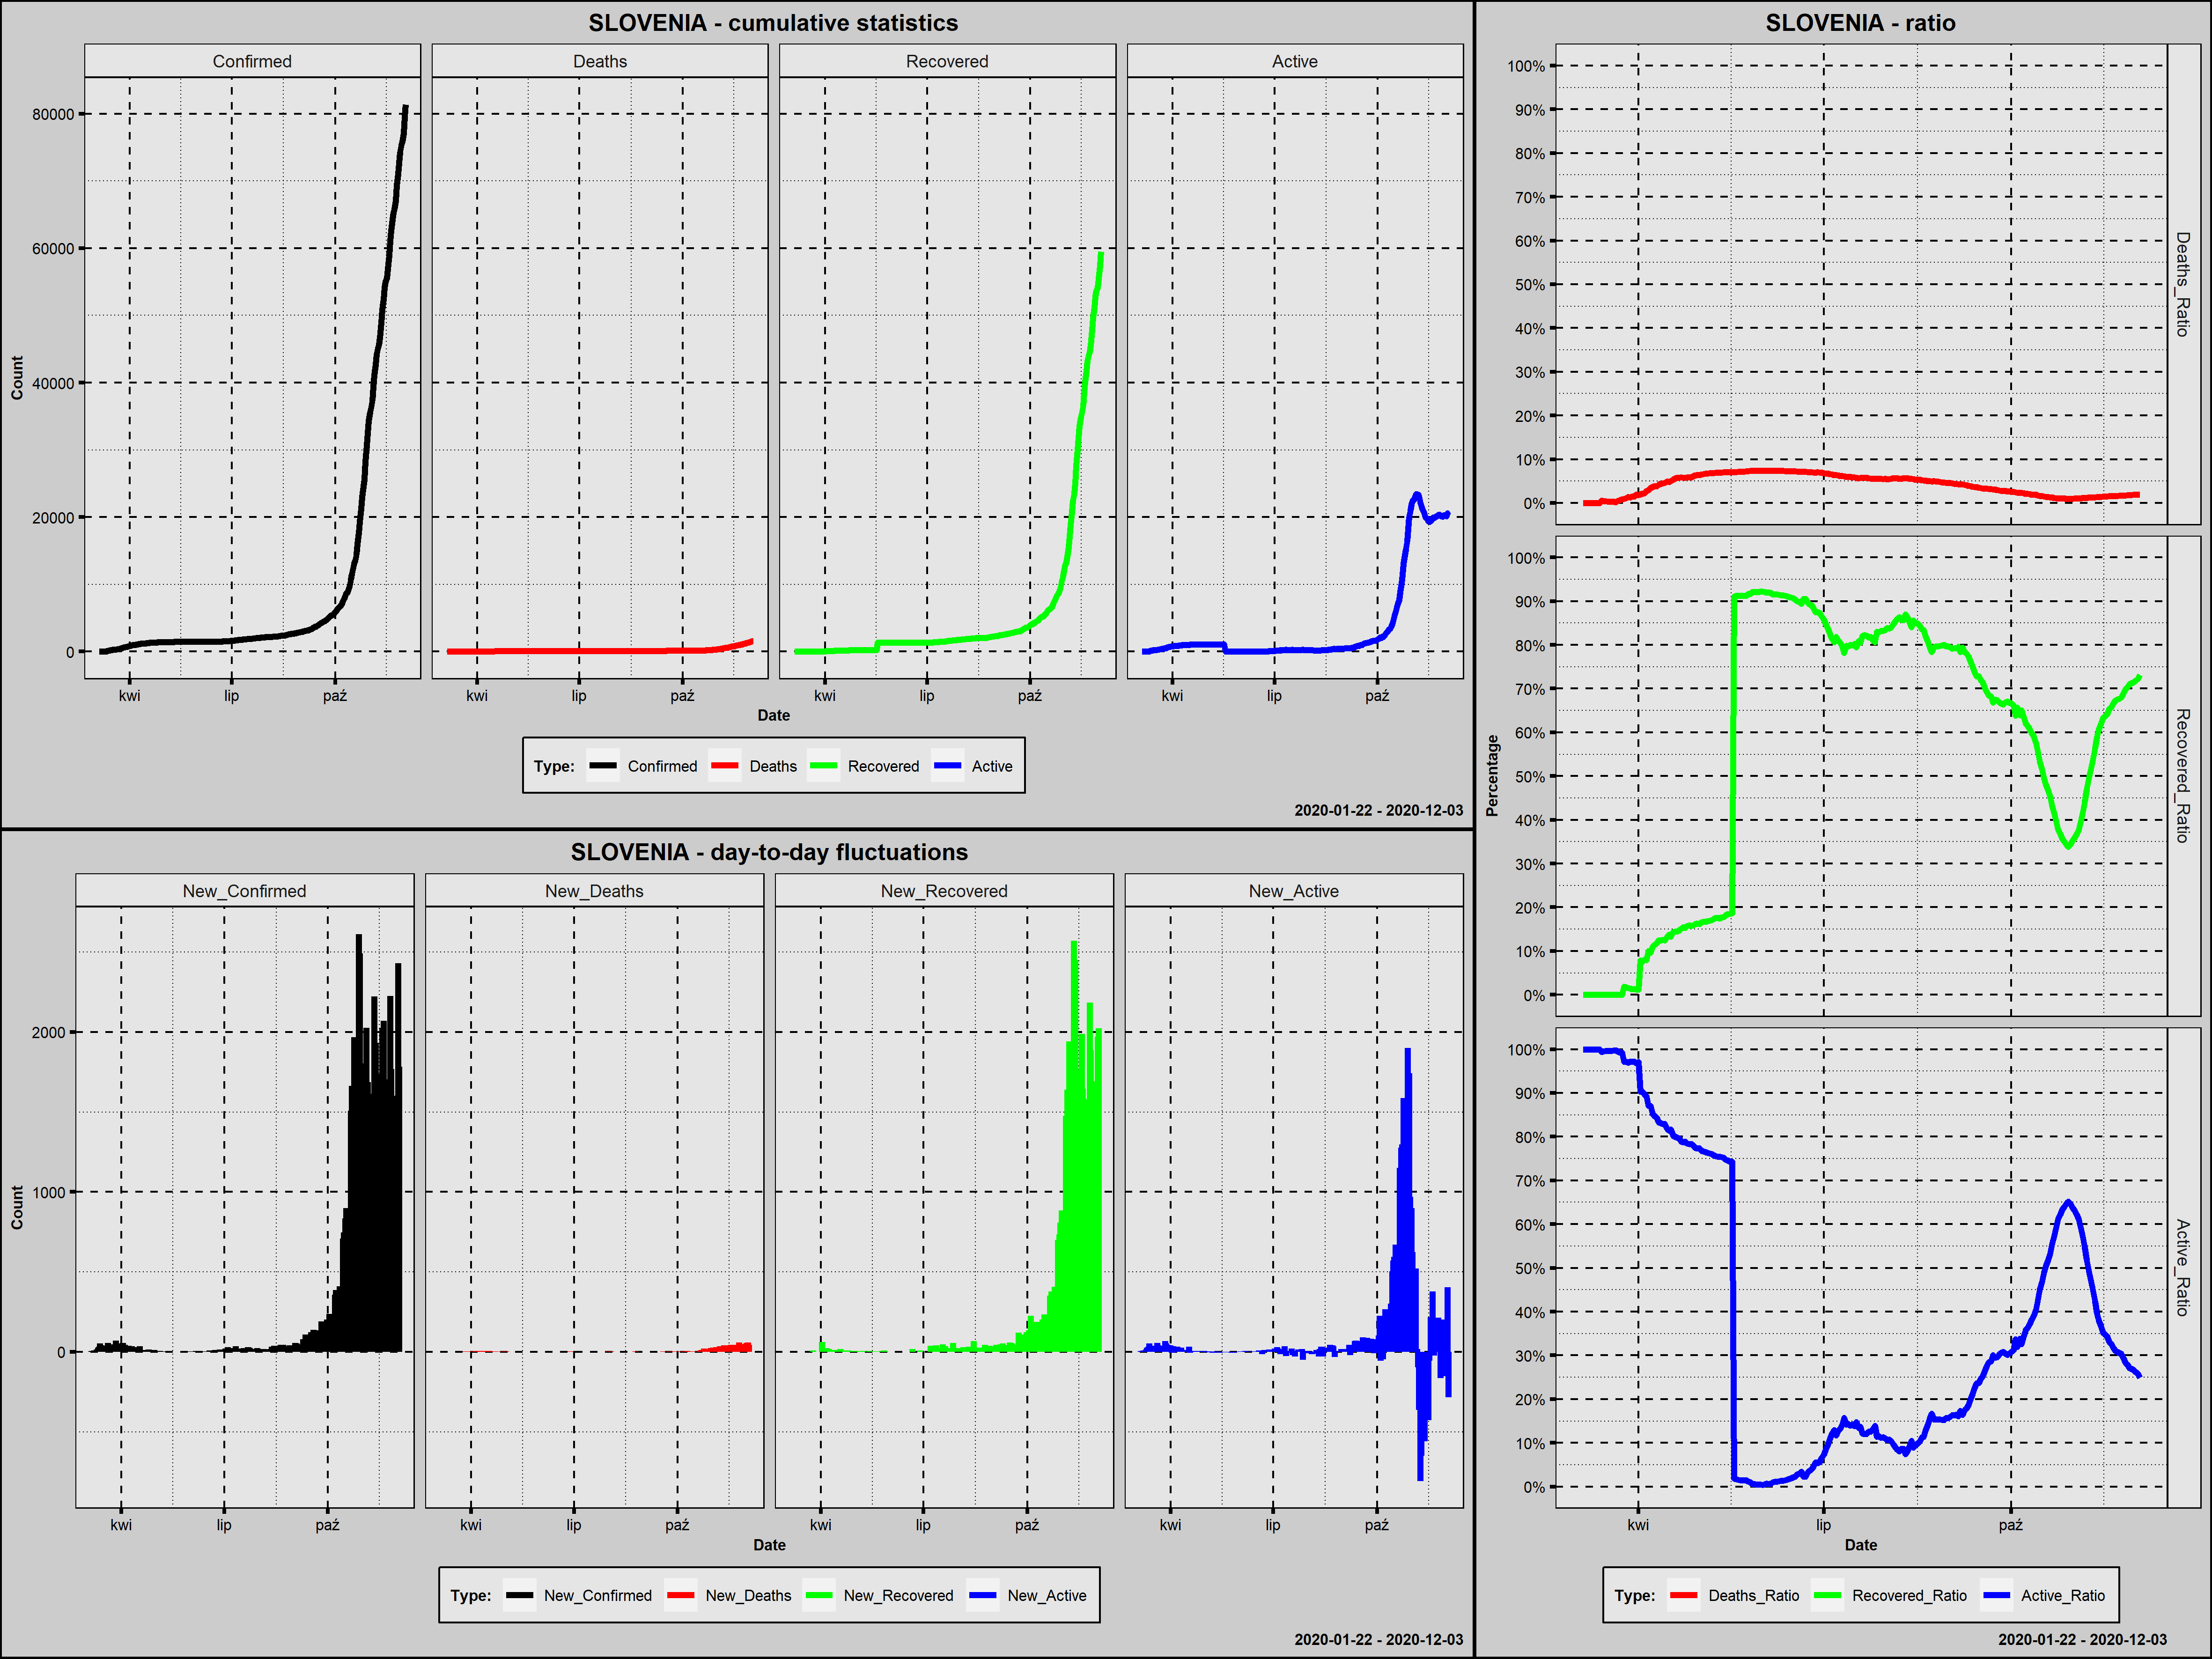

Data behind this chart, as committed beside it:
Country; Date; Confirmed; New_Confirmed; Deaths; New_Deaths; Recovered; New_Recovered; Active; New_Active; Year; Month; Day; Week_Day; Deaths_Ratio; Recovered_Ratio; Active_Ratio; 1_Confirmed; 100_Confirmed; New_Confirmed_Rank; New_Deaths_Rank; New_Recovered_Rank; New_Active_Rank
Slovenia; 2020-03-05; 2; 2; 0; 0; 0; 0; 2; 2; 2020; marzec; 5; czwartek; 0,0000; 0,0000; 1,0000; 1; 0; 234,5; 209,5; 225,5; 177,5
Slovenia; 2020-03-06; 7; 5; 0; 0; 0; 0; 7; 5; 2020; marzec; 6; piątek; 0,0000; 0,0000; 1,0000; 2; 0; 217,5; 209,5; 225,5; 153,5
Slovenia; 2020-03-07; 7; 0; 0; 0; 0; 0; 7; 0; 2020; marzec; 7; sobota; 0,0000; 0,0000; 1,0000; 3; 0; 265,0; 209,5; 225,5; 199,0
Slovenia; 2020-03-08; 16; 9; 0; 0; 0; 0; 16; 9; 2020; marzec; 8; niedziela; 0,0000; 0,0000; 1,0000; 4; 0; 196,5; 209,5; 225,5; 134,5
Slovenia; 2020-03-09; 16; 0; 0; 0; 0; 0; 16; 0; 2020; marzec; 9; poniedziałek; 0,0000; 0,0000; 1,0000; 5; 0; 265,0; 209,5; 225,5; 199,0
Slovenia; 2020-03-10; 31; 15; 0; 0; 0; 0; 31; 15; 2020; marzec; 10; wtorek; 0,0000; 0,0000; 1,0000; 6; 0; 170,5; 209,5; 225,5; 113,0
Slovenia; 2020-03-11; 57; 26; 0; 0; 0; 0; 57; 26; 2020; marzec; 11; środa; 0,0000; 0,0000; 1,0000; 7; 0; 140,5; 209,5; 225,5; 90,0
Slovenia; 2020-03-12; 89; 32; 0; 0; 0; 0; 89; 32; 2020; marzec; 12; czwartek; 0,0000; 0,0000; 1,0000; 8; 0; 127,0; 209,5; 225,5; 80,0
Slovenia; 2020-03-13; 141; 52; 0; 0; 0; 0; 141; 52; 2020; marzec; 13; piątek; 0,0000; 0,0000; 1,0000; 9; 1; 89,5; 209,5; 225,5; 55,5
Slovenia; 2020-03-14; 181; 40; 1; 1; 0; 0; 180; 39; 2020; marzec; 14; sobota; 0,0055; 0,0000; 0,9945; 10; 2; 106,0; 117,5; 225,5; 68,0
Slovenia; 2020-03-15; 219; 38; 1; 0; 0; 0; 218; 38; 2020; marzec; 15; niedziela; 0,0046; 0,0000; 0,9954; 11; 3; 110,0; 209,5; 225,5; 70,0
Slovenia; 2020-03-16; 253; 34; 1; 0; 0; 0; 252; 34; 2020; marzec; 16; poniedziałek; 0,0040; 0,0000; 0,9960; 12; 4; 121,5; 209,5; 225,5; 75,5
Slovenia; 2020-03-17; 275; 22; 1; 0; 0; 0; 274; 22; 2020; marzec; 17; wtorek; 0,0036; 0,0000; 0,9964; 13; 5; 149,0; 209,5; 225,5; 95,5
Slovenia; 2020-03-18; 275; 0; 1; 0; 0; 0; 274; 0; 2020; marzec; 18; środa; 0,0036; 0,0000; 0,9964; 14; 6; 265,0; 209,5; 225,5; 199,0
Slovenia; 2020-03-19; 286; 11; 1; 0; 0; 0; 285; 11; 2020; marzec; 19; czwartek; 0,0035; 0,0000; 0,9965; 15; 7; 189,0; 209,5; 225,5; 128,0
Slovenia; 2020-03-20; 341; 55; 1; 0; 0; 0; 340; 55; 2020; marzec; 20; piątek; 0,0029; 0,0000; 0,9971; 16; 8; 86,5; 209,5; 225,5; 54,0
Slovenia; 2020-03-21; 383; 42; 1; 0; 0; 0; 382; 42; 2020; marzec; 21; sobota; 0,0026; 0,0000; 0,9974; 17; 9; 103,0; 209,5; 225,5; 65,0
Slovenia; 2020-03-22; 414; 31; 2; 1; 0; 0; 412; 30; 2020; marzec; 22; niedziela; 0,0048; 0,0000; 0,9952; 18; 10; 130,0; 117,5; 225,5; 84,0
Slovenia; 2020-03-23; 442; 28; 3; 1; 0; 0; 439; 27; 2020; marzec; 23; poniedziałek; 0,0068; 0,0000; 0,9932; 19; 11; 136,0; 117,5; 225,5; 87,5
Slovenia; 2020-03-24; 480; 38; 4; 1; 0; 0; 476; 37; 2020; marzec; 24; wtorek; 0,0083; 0,0000; 0,9917; 20; 12; 110,0; 117,5; 225,5; 72,0
Slovenia; 2020-03-25; 528; 48; 5; 1; 10; 10; 513; 37; 2020; marzec; 25; środa; 0,0095; 0,0189; 0,9716; 21; 13; 92,0; 117,5; 129,0; 72,0
Slovenia; 2020-03-26; 562; 34; 6; 1; 10; 0; 546; 33; 2020; marzec; 26; czwartek; 0,0107; 0,0178; 0,9715; 22; 14; 121,5; 117,5; 225,5; 78,0
Slovenia; 2020-03-27; 632; 70; 9; 3; 10; 0; 613; 67; 2020; marzec; 27; piątek; 0,0142; 0,0158; 0,9699; 23; 15; 84,0; 63,0; 225,5; 51,0
Slovenia; 2020-03-28; 684; 52; 9; 0; 10; 0; 665; 52; 2020; marzec; 28; sobota; 0,0132; 0,0146; 0,9722; 24; 16; 89,5; 209,5; 225,5; 55,5
Slovenia; 2020-03-29; 730; 46; 11; 2; 10; 0; 709; 44; 2020; marzec; 29; niedziela; 0,0151; 0,0137; 0,9712; 25; 17; 95,5; 79,0; 225,5; 59,5
Slovenia; 2020-03-30; 756; 26; 11; 0; 10; 0; 735; 26; 2020; marzec; 30; poniedziałek; 0,0146; 0,0132; 0,9722; 26; 18; 140,5; 209,5; 225,5; 90,0
Slovenia; 2020-03-31; 802; 46; 15; 4; 10; 0; 777; 42; 2020; marzec; 31; wtorek; 0,0187; 0,0125; 0,9688; 27; 19; 95,5; 54,0; 225,5; 65,0
Slovenia; 2020-04-01; 841; 39; 15; 0; 10; 0; 816; 39; 2020; kwiecień; 1; środa; 0,0178; 0,0119; 0,9703; 28; 20; 107,0; 209,5; 225,5; 68,0
Slovenia; 2020-04-02; 897; 56; 17; 2; 70; 60; 810; -6; 2020; kwiecień; 2; czwartek; 0,0190; 0,0780; 0,9030; 29; 21; 85,0; 79,0; 71,0; 235,5
Slovenia; 2020-04-03; 934; 37; 20; 3; 70; 0; 844; 34; 2020; kwiecień; 3; piątek; 0,0214; 0,0749; 0,9036; 30; 22; 114,5; 63,0; 225,5; 75,5
Slovenia; 2020-04-04; 977; 43; 22; 2; 79; 9; 876; 32; 2020; kwiecień; 4; sobota; 0,0225; 0,0809; 0,8966; 31; 23; 99,0; 79,0; 132,0; 80,0
Slovenia; 2020-04-05; 997; 20; 28; 6; 79; 0; 890; 14; 2020; kwiecień; 5; niedziela; 0,0281; 0,0792; 0,8927; 32; 24; 153,5; 43,5; 225,5; 116,5
Slovenia; 2020-04-06; 1021; 24; 30; 2; 102; 23; 889; -1; 2020; kwiecień; 6; poniedziałek; 0,0294; 0,0999; 0,8707; 33; 25; 145,0; 79,0; 108,0; 213,0
Slovenia; 2020-04-07; 1059; 38; 36; 6; 102; 0; 921; 32; 2020; kwiecień; 7; wtorek; 0,0340; 0,0963; 0,8697; 34; 26; 110,0; 43,5; 225,5; 80,0
Slovenia; 2020-04-08; 1091; 32; 40; 4; 120; 18; 931; 10; 2020; kwiecień; 8; środa; 0,0367; 0,1100; 0,8533; 35; 27; 127,0; 54,0; 114,5; 131,5
Slovenia; 2020-04-09; 1124; 33; 43; 3; 128; 8; 953; 22; 2020; kwiecień; 9; czwartek; 0,0383; 0,1139; 0,8479; 36; 28; 124,5; 63,0; 137,0; 95,5
Slovenia; 2020-04-10; 1160; 36; 45; 2; 137; 9; 978; 25; 2020; kwiecień; 10; piątek; 0,0388; 0,1181; 0,8431; 37; 29; 118,0; 79,0; 132,0; 92,5
Slovenia; 2020-04-11; 1188; 28; 50; 5; 148; 11; 990; 12; 2020; kwiecień; 11; sobota; 0,0421; 0,1246; 0,8333; 38; 30; 136,0; 47,0; 128,0; 125,0
Slovenia; 2020-04-12; 1205; 17; 53; 3; 150; 2; 1002; 12; 2020; kwiecień; 12; niedziela; 0,0440; 0,1245; 0,8315; 39; 31; 162,5; 63,0; 162,5; 125,0
Slovenia; 2020-04-13; 1212; 7; 55; 2; 152; 2; 1005; 3; 2020; kwiecień; 13; poniedziałek; 0,0454; 0,1254; 0,8292; 40; 32; 205,5; 79,0; 162,5; 170,0
Slovenia; 2020-04-14; 1220; 8; 56; 1; 152; 0; 1012; 7; 2020; kwiecień; 14; wtorek; 0,0459; 0,1246; 0,8295; 41; 33; 201,5; 117,5; 225,5; 138,5
Slovenia; 2020-04-15; 1248; 28; 61; 5; 165; 13; 1022; 10; 2020; kwiecień; 15; środa; 0,0489; 0,1322; 0,8189; 42; 34; 136,0; 47,0; 125,5; 131,5
Slovenia; 2020-04-16; 1268; 20; 61; 0; 174; 9; 1033; 11; 2020; kwiecień; 16; czwartek; 0,0481; 0,1372; 0,8147; 43; 35; 153,5; 209,5; 132,0; 128,0
Slovenia; 2020-04-17; 1304; 36; 66; 5; 174; 0; 1064; 31; 2020; kwiecień; 17; piątek; 0,0506; 0,1334; 0,8160; 44; 36; 118,0; 47,0; 225,5; 82,5
Slovenia; 2020-04-18; 1317; 13; 70; 4; 190; 16; 1057; -7; 2020; kwiecień; 18; sobota; 0,0532; 0,1443; 0,8026; 45; 37; 184,0; 54,0; 120,0; 238,0
Slovenia; 2020-04-19; 1330; 13; 74; 4; 192; 2; 1064; 7; 2020; kwiecień; 19; niedziela; 0,0556; 0,1444; 0,8000; 46; 38; 184,0; 54,0; 162,5; 138,5
Slovenia; 2020-04-20; 1335; 5; 77; 3; 193; 1; 1065; 1; 2020; kwiecień; 20; poniedziałek; 0,0577; 0,1446; 0,7978; 47; 39; 217,5; 63,0; 172,0; 187,0
Slovenia; 2020-04-21; 1344; 9; 77; 0; 197; 4; 1070; 5; 2020; kwiecień; 21; wtorek; 0,0573; 0,1466; 0,7961; 48; 40; 196,5; 209,5; 149,5; 153,5
Slovenia; 2020-04-22; 1353; 9; 79; 2; 205; 8; 1069; -1; 2020; kwiecień; 22; środa; 0,0584; 0,1515; 0,7901; 49; 41; 196,5; 79,0; 137,0; 213,0
Slovenia; 2020-04-23; 1366; 13; 79; 0; 211; 6; 1076; 7; 2020; kwiecień; 23; czwartek; 0,0578; 0,1545; 0,7877; 50; 42; 184,0; 209,5; 143,5; 138,5
Slovenia; 2020-04-24; 1373; 7; 80; 1; 211; 0; 1082; 6; 2020; kwiecień; 24; piątek; 0,0583; 0,1537; 0,7881; 51; 43; 205,5; 117,5; 225,5; 144,0
Slovenia; 2020-04-25; 1388; 15; 81; 1; 219; 8; 1088; 6; 2020; kwiecień; 25; sobota; 0,0584; 0,1578; 0,7839; 52; 44; 170,5; 117,5; 137,0; 144,0
Slovenia; 2020-04-26; 1396; 8; 82; 1; 221; 2; 1093; 5; 2020; kwiecień; 26; niedziela; 0,0587; 0,1583; 0,7830; 53; 45; 201,5; 117,5; 162,5; 153,5
Slovenia; 2020-04-27; 1402; 6; 83; 1; 221; 0; 1098; 5; 2020; kwiecień; 27; poniedziałek; 0,0592; 0,1576; 0,7832; 54; 46; 211,0; 117,5; 225,5; 153,5
Slovenia; 2020-04-28; 1408; 6; 86; 3; 223; 2; 1099; 1; 2020; kwiecień; 28; wtorek; 0,0611; 0,1584; 0,7805; 55; 47; 211,0; 63,0; 162,5; 187,0
Slovenia; 2020-04-29; 1418; 10; 89; 3; 230; 7; 1099; 0; 2020; kwiecień; 29; środa; 0,0628; 0,1622; 0,7750; 56; 48; 192,0; 63,0; 140,5; 199,0
Slovenia; 2020-04-30; 1429; 11; 91; 2; 233; 3; 1105; 6; 2020; kwiecień; 30; czwartek; 0,0637; 0,1631; 0,7733; 57; 49; 189,0; 79,0; 154,0; 144,0
Slovenia; 2020-05-01; 1434; 5; 92; 1; 233; 0; 1109; 4; 2020; maj; 1; piątek; 0,0642; 0,1625; 0,7734; 58; 50; 217,5; 117,5; 225,5; 163,5
Slovenia; 2020-05-02; 1439; 5; 94; 2; 239; 6; 1106; -3; 2020; maj; 2; sobota; 0,0653; 0,1661; 0,7686; 59; 51; 217,5; 79,0; 143,5; 227,0
Slovenia; 2020-05-03; 1439; 0; 96; 2; 241; 2; 1102; -4; 2020; maj; 3; niedziela; 0,0667; 0,1675; 0,7658; 60; 52; 265,0; 79,0; 162,5; 228,5
... 214 more rows
